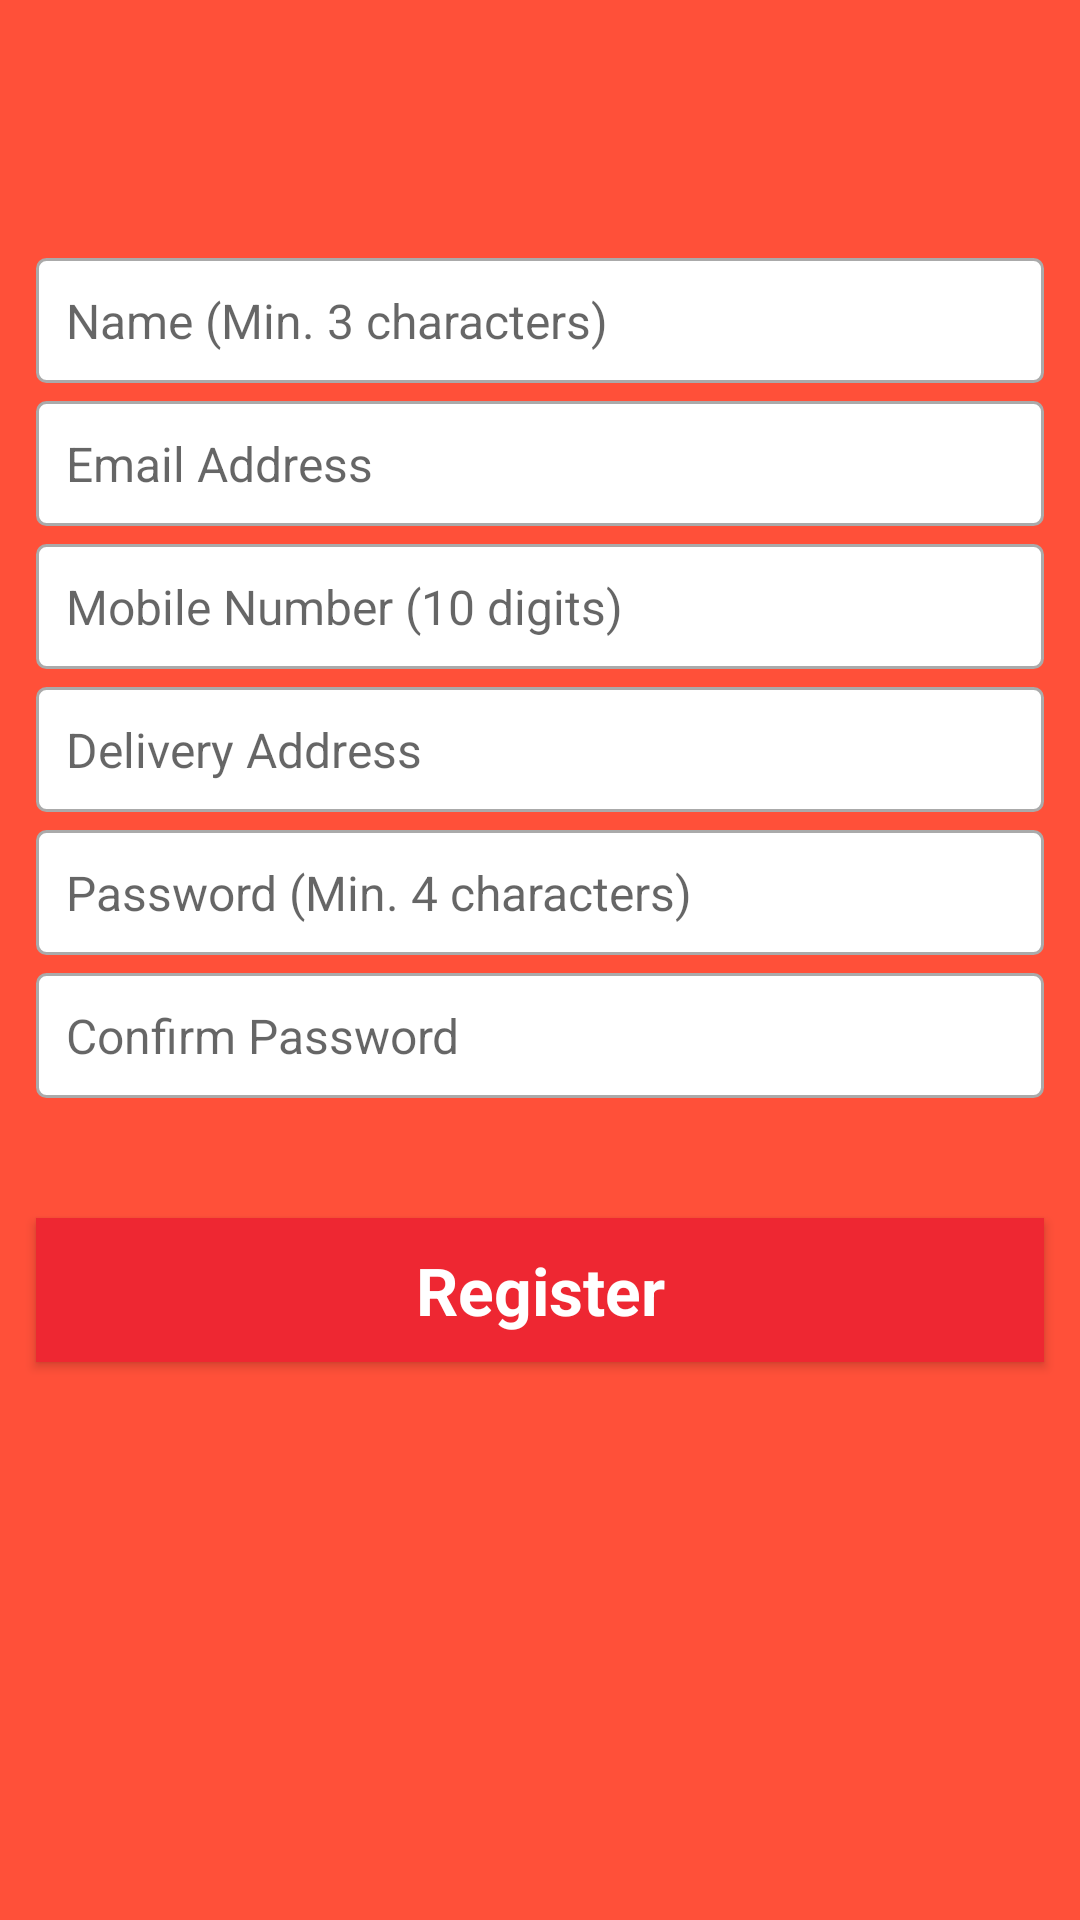

Reconstruct the res/layout file that produces this screen, plus the resources it refers to.
<!-- AndroidManifest.xml: application theme Theme.FoodOrderApp -->
<!-- res/layout/activity_register.xml -->
<?xml version="1.0" encoding="utf-8"?>
<ScrollView xmlns:android="http://schemas.android.com/apk/res/android"
    xmlns:app="http://schemas.android.com/apk/res-auto"
    xmlns:tools="http://schemas.android.com/tools"
    android:layout_width="match_parent"
    android:layout_height="match_parent"
    android:background="@color/white"
    android:fillViewport="true"
    tools:context=".RegisterActivity">

    <RelativeLayout
        android:layout_width="match_parent"
        android:layout_height="wrap_content">

        <RelativeLayout
            android:id="@+id/rlRegister"
            android:layout_width="match_parent"
            android:layout_height="match_parent"
            android:background="@color/colorPrimary">

            <include
                android:id="@+id/toolbar"
                layout="@layout/toolbar" />

            <EditText
                android:id="@+id/etName"
                android:layout_width="match_parent"
                android:layout_height="wrap_content"
                android:layout_below="@+id/toolbar"
                android:layout_marginLeft="12dip"
                android:layout_marginTop="30dip"
                android:layout_marginRight="12dip"
                android:background="@drawable/text_boundary_background"
                android:hint="@string/name_min_3_characters"
                android:padding="10dip"
                android:singleLine="true"
                android:textColor="@color/black"
                android:textSize="16sp" />

            <EditText
                android:id="@+id/etEmail"
                android:layout_width="match_parent"
                android:layout_height="wrap_content"
                android:layout_below="@+id/etName"
                android:layout_marginLeft="12dip"
                android:layout_marginTop="6dip"
                android:layout_marginRight="12dip"
                android:background="@drawable/text_boundary_background"
                android:hint="@string/email_address"
                android:inputType="textEmailAddress"
                android:padding="10dip"
                android:singleLine="true"
                android:textColor="@color/black"
                android:textSize="16sp" />

            <EditText
                android:id="@+id/etPhoneNumber"
                android:layout_width="match_parent"
                android:layout_height="wrap_content"
                android:layout_below="@+id/etEmail"
                android:layout_marginLeft="12dip"
                android:layout_marginTop="6dip"
                android:layout_marginRight="12dip"
                android:background="@drawable/text_boundary_background"
                android:hint="@string/mobile_number_10_digits"
                android:inputType="phone"
                android:padding="10dip"
                android:singleLine="true"
                android:textColor="@color/black"
                android:textSize="16sp" />

            <EditText
                android:id="@+id/etAddress"
                android:layout_width="match_parent"
                android:layout_height="wrap_content"
                android:layout_below="@+id/etPhoneNumber"
                android:layout_marginLeft="12dip"
                android:layout_marginTop="6dip"
                android:layout_marginRight="12dip"
                android:background="@drawable/text_boundary_background"
                android:hint="@string/delivery_address"
                android:padding="10dip"
                android:singleLine="true"
                android:textColor="@color/black"
                android:textSize="16sp" />

            <EditText
                android:id="@+id/etPassword"
                android:layout_width="match_parent"
                android:layout_height="wrap_content"
                android:layout_below="@+id/etAddress"
                android:layout_marginLeft="12dip"
                android:layout_marginTop="6dip"
                android:layout_marginRight="12dip"
                android:background="@drawable/text_boundary_background"
                android:hint="@string/password_min_4_characters"
                android:inputType="numberPassword"
                android:maxLength="6"
                android:padding="10dip"
                android:singleLine="true"
                android:textColor="@color/black"
                android:textSize="16sp" />

            <EditText
                android:id="@+id/etConfirmPassword"
                android:layout_width="match_parent"
                android:layout_height="wrap_content"
                android:layout_below="@+id/etPassword"
                android:layout_marginLeft="12dip"
                android:layout_marginTop="6dip"
                android:layout_marginRight="12dip"
                android:background="@drawable/text_boundary_background"
                android:hint="@string/confirm_password"
                android:inputType="numberPassword"
                android:maxLength="6"
                android:padding="10dip"
                android:singleLine="true"
                android:textColor="@color/black"
                android:textSize="16sp" />

            <Button
                android:id="@+id/btnRegister"
                android:layout_width="match_parent"
                android:layout_height="wrap_content"
                android:layout_below="@+id/etConfirmPassword"
                android:layout_centerHorizontal="true"
                android:layout_marginLeft="12dip"
                android:layout_marginTop="40dp"
                android:layout_marginRight="12dip"
                android:background="@color/colorPrimaryDark"
                android:text="@string/register"
                android:textAllCaps="false"
                android:textAppearance="?android:attr/textAppearanceLarge"
                android:textColor="@color/white"
                android:textStyle="bold" />


        </RelativeLayout>


    </RelativeLayout>

</ScrollView>
<!-- res/layout/toolbar.xml (included above) -->
<androidx.appcompat.widget.Toolbar
    xmlns:android="http://schemas.android.com/apk/res/android"
    xmlns:local="http://schemas.android.com/apk/res-auto"
    android:id="@+id/toolbar"
    android:layout_width="match_parent"
    android:layout_height="wrap_content"
    android:background="?attr/colorPrimary"
    android:minHeight="?attr/actionBarSize"
    local:popupTheme="@style/ThemeOverlay.AppCompat.Light"
    local:theme="@style/ThemeOverlay.AppCompat.Dark.ActionBar"
    >

</androidx.appcompat.widget.Toolbar>
<!-- resources referenced by this layout -->
<resources>
  <color name="black">#FF000000</color>
  <color name="colorPrimary">#ff5039</color>
  <color name="colorPrimaryDark">#ee2732</color>
  <color name="white">#FFFFFFFF</color>
  <!-- drawable text_boundary_background (drawable) -->
  <?xml version="1.0" encoding="utf-8"?>
  <shape xmlns:android="http://schemas.android.com/apk/res/android"
      android:shape="rectangle">
  
      <solid android:color="@color/white"/>
      <stroke
          android:width="1dp"
          android:color="#FFAAAAAA"/>
  
      <corners
          android:radius="3dp"/>
  
  
  </shape>
  <string name="confirm_password">Confirm Password</string>
  <string name="delivery_address">Delivery Address</string>
  <string name="email_address">Email Address</string>
  <string name="mobile_number_10_digits">Mobile Number (10 digits)</string>
  <string name="name_min_3_characters">Name (Min. 3 characters)</string>
  <string name="password_min_4_characters">Password (Min. 4 characters)</string>
  <string name="register">Register</string>
  <style name="Theme.FoodOrderApp" parent="Theme.AppCompat.Light.NoActionBar">
          
          <item name="colorPrimary">@color/colorPrimary</item>
          <item name="colorPrimaryVariant">@color/colorPrimaryDark</item>
          <item name="colorOnPrimary">@color/white</item>
          
          <item name="colorSecondary">@color/teal_200</item>
          <item name="colorSecondaryVariant">@color/teal_700</item>
          <item name="colorOnSecondary">@color/black</item>
          
          <item name="android:statusBarColor" tools:targetApi="l">?attr/colorPrimaryVariant</item>
          
      </style>
  <color name="teal_200">#FF03DAC5</color>
  <color name="teal_700">#FF018786</color>
</resources>
